Labelled photos from "data_map", an image-classification folder in AirOllie/OGMD. The possible labels are: abnormal, normal.

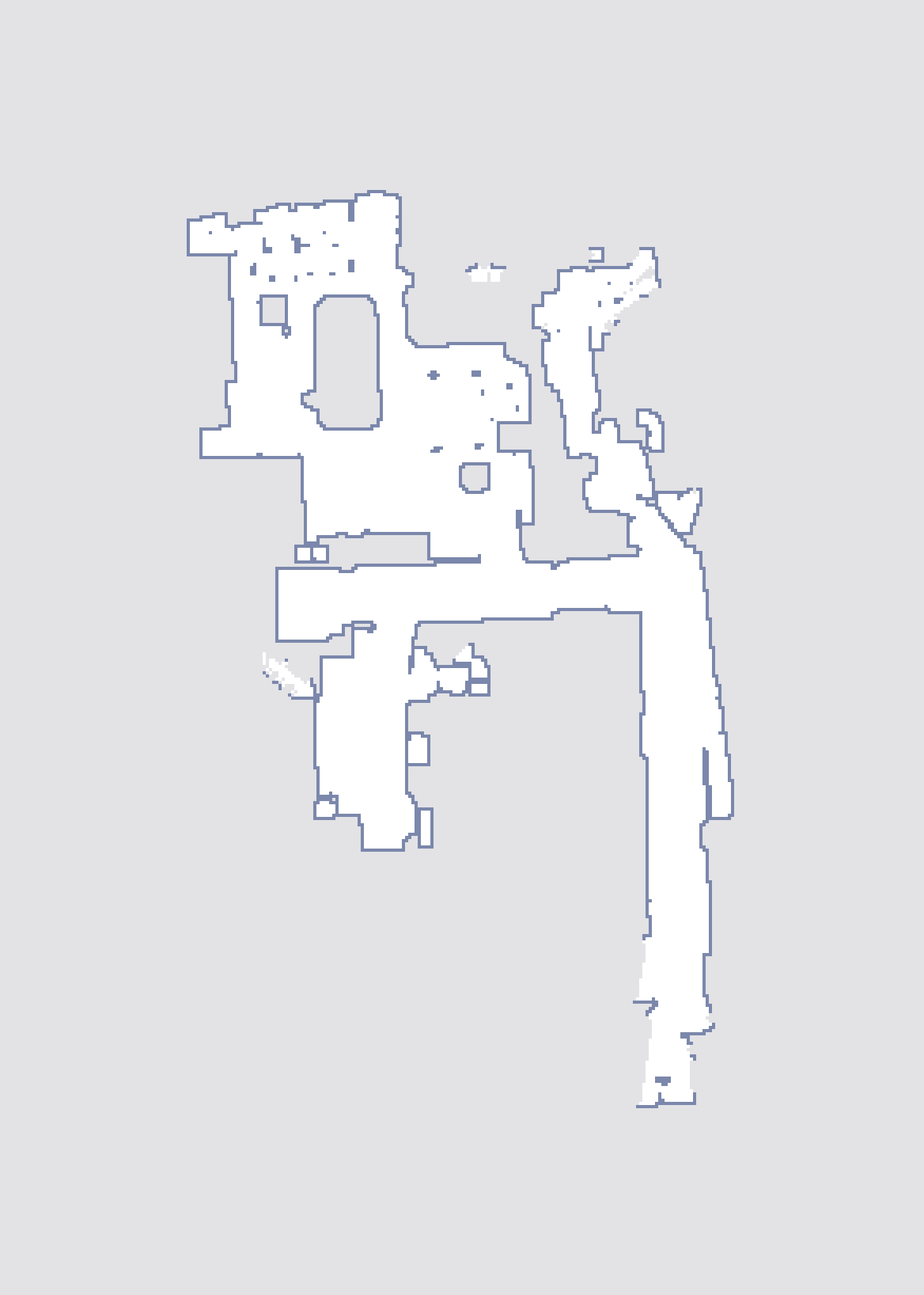
Label: abnormal

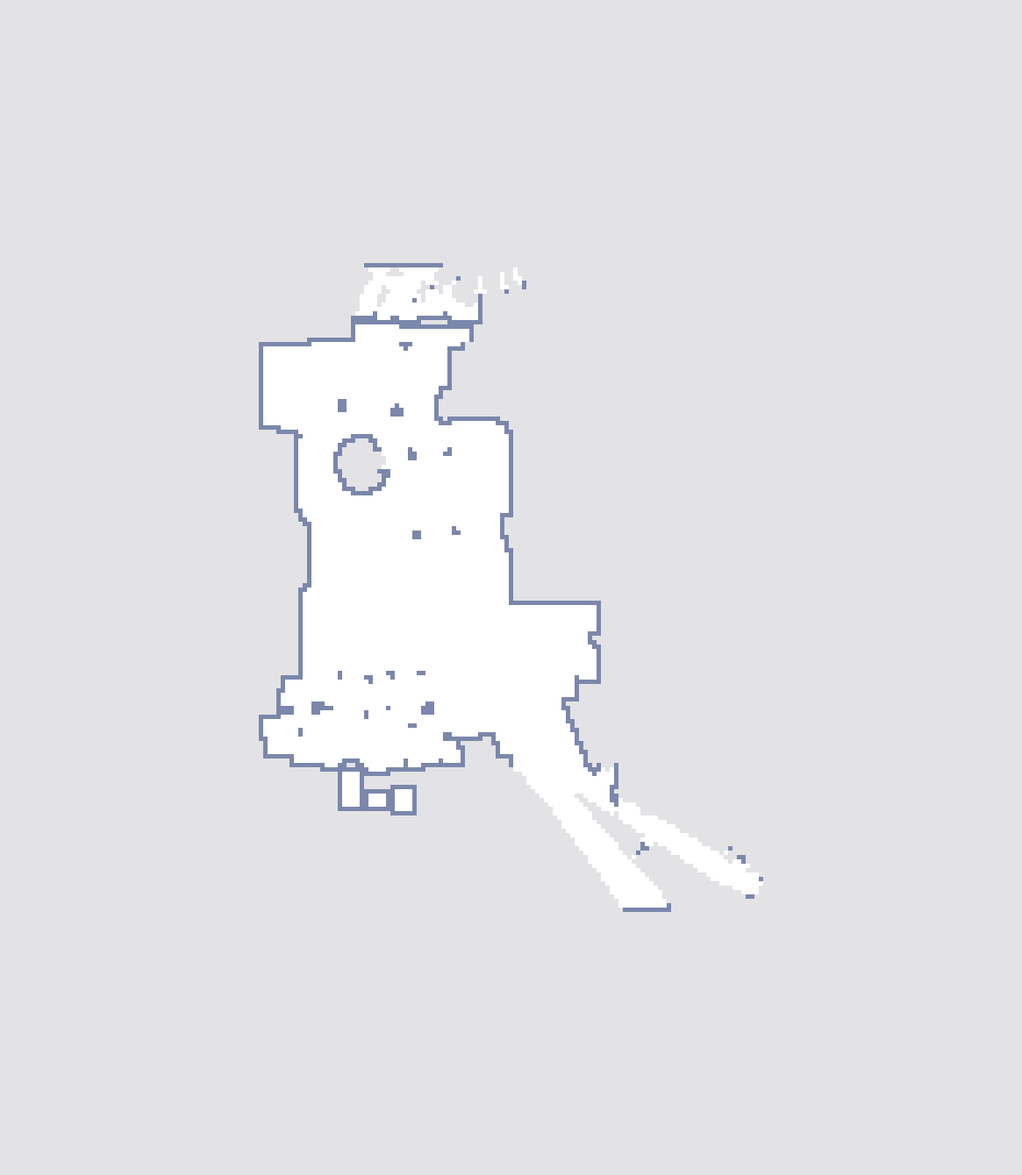
Label: normal

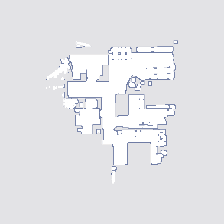
Label: abnormal

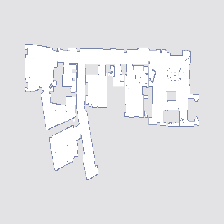
Label: normal

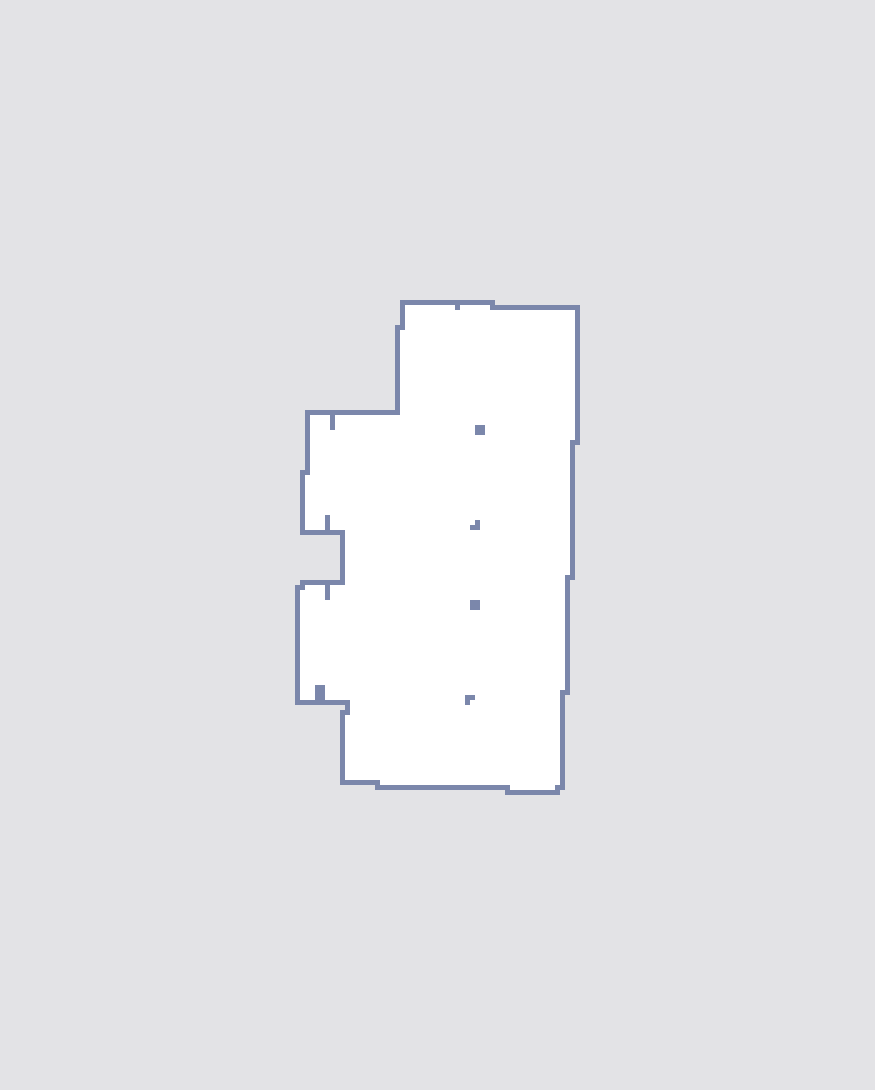
Label: normal

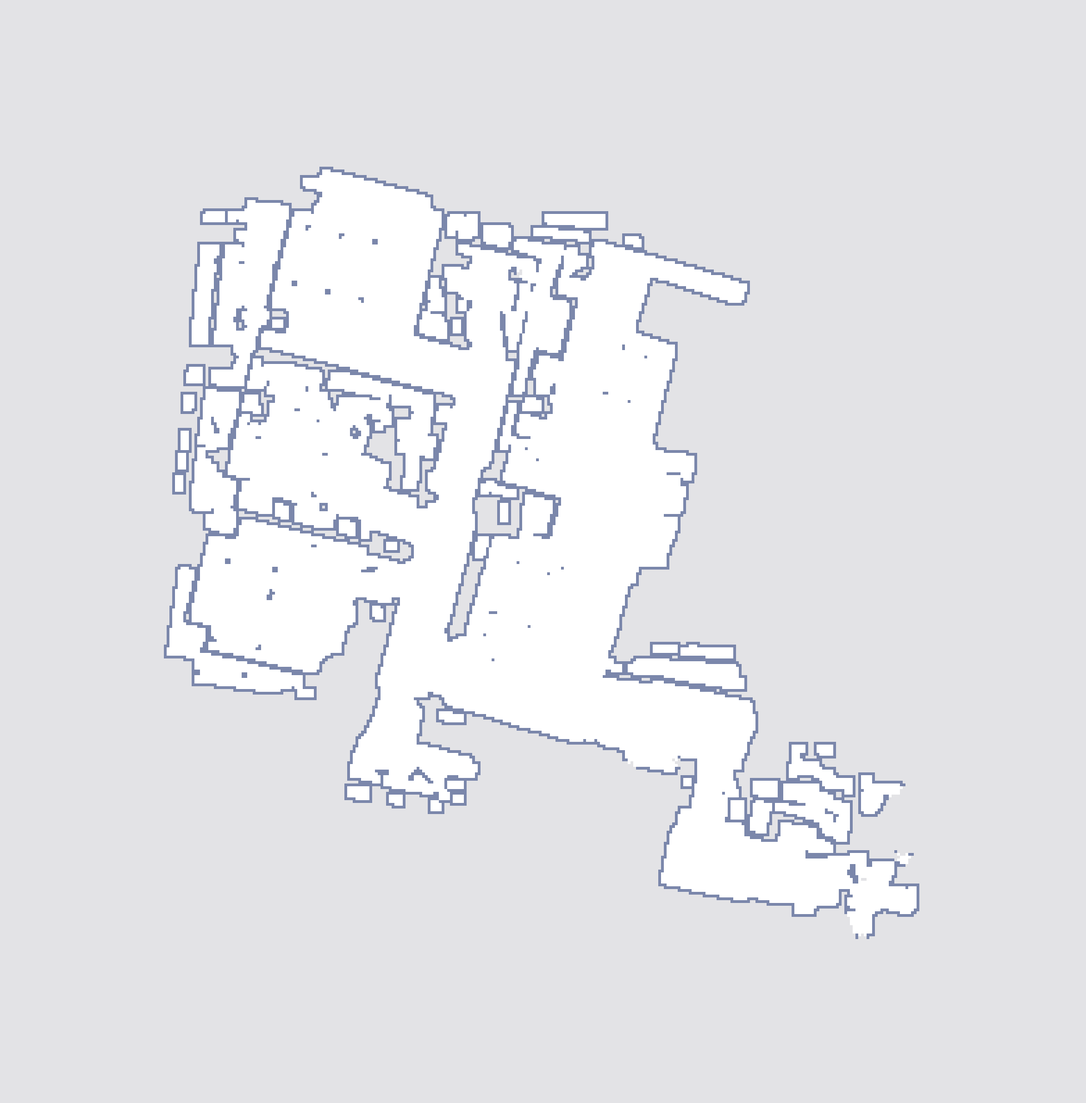
Label: abnormal
